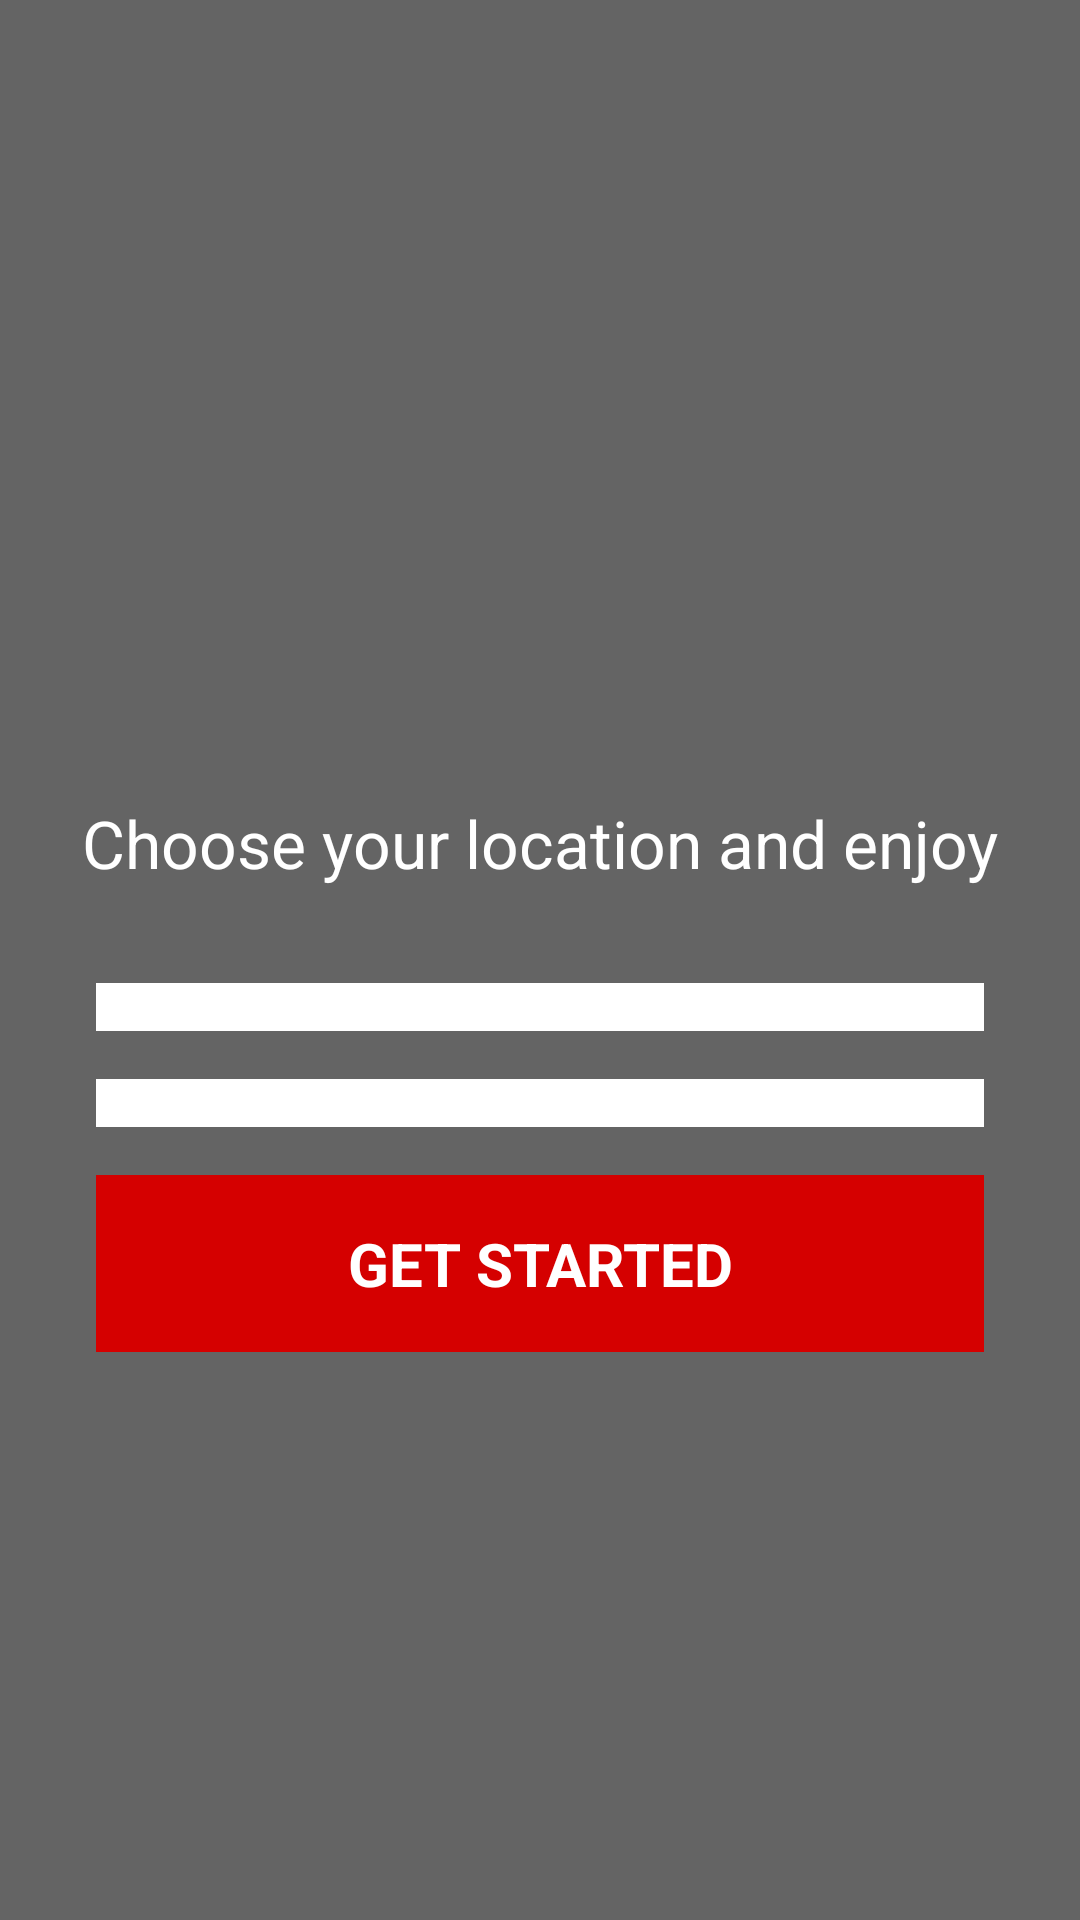

This screen was rendered from an Android layout file. Write that file and the resources it references.
<!-- AndroidManifest.xml: application theme AppTheme -->
<!-- res/layout/fragment_city_selection.xml -->
<?xml version="1.0" encoding="utf-8"?>
<LinearLayout xmlns:android="http://schemas.android.com/apk/res/android"
    xmlns:app="http://schemas.android.com/apk/res-auto"
    android:layout_width="match_parent"
    android:layout_height="match_parent">

    <FrameLayout
        android:id="@+id/container"
        android:layout_width="match_parent"
        android:layout_height="match_parent"
        android:background="@drawable/burger">

        <ImageView
            android:scaleType="centerCrop"
            android:id="@+id/image_content"
            android:src="#99000000"
            android:layout_width="match_parent"
            android:layout_height="match_parent"/>

        <ScrollView
            android:layout_width="match_parent"
            android:layout_height="match_parent">


            <LinearLayout
                android:layout_margin="16dp"
                android:layout_gravity="center"
                android:orientation="vertical"
                android:layout_width="match_parent"
                android:layout_height="wrap_content">
                <TextView
                    android:text=""
                    android:id="@+id/points"
                    android:padding="16dp"
                    android:gravity="center"
                    android:layout_marginBottom="16dp"
                    android:textColor="#fff"
                    android:textStyle="bold"
                    android:textSize="22sp"
                    android:layout_width="match_parent"
                    android:layout_height="wrap_content" />
                <TextView

                    android:gravity="center"
                    android:textSize="22sp"
                    android:layout_marginBottom="16dp"
                    android:textColor="@android:color/white"
                    android:text="Choose your location and enjoy"
                    android:layout_width="match_parent"
                    android:layout_height="wrap_content"
                    />
                <Spinner
                    android:spinnerMode="dialog"
                    android:paddingTop="8dp"
                    android:paddingBottom="8dp"
                    android:textColorHint="#000"
                    android:textColor="#000"
                    android:id="@+id/etCity"
                    android:textSize="24sp"
                    android:layout_margin="16dp"

                    android:background="#fff"
                    android:layout_gravity="center"
                    android:hint="Select City"
                    android:layout_width="match_parent"
                    android:layout_height="wrap_content" />

                <Spinner
                    android:spinnerMode="dialog"
                    android:paddingTop="8dp"
                    android:paddingBottom="8dp"
                    android:textColorHint="#000"
                    android:textColor="#000"
                    android:id="@+id/etArea"
                    android:textSize="24sp"
                    android:layout_marginLeft="16dp"
                    android:layout_marginRight="16dp"
                    android:layout_marginBottom="16dp"

                    android:background="#fff"
                    android:layout_gravity="center"
                    android:hint="Select Area"
                    android:layout_width="match_parent"
                    android:layout_height="wrap_content" />

                <TextView
                    android:id="@+id/btnSubmit"
                    android:textSize="20sp"
                    android:textStyle="bold"
                    android:textColor="#fff"
                    android:gravity="center"
                    android:text="GET STARTED"
                    android:background="#D50000"
                    android:layout_marginLeft="16dp"
                    android:layout_marginRight="16dp"
                    android:padding="16dp"
                    android:layout_width="match_parent"
                    android:layout_height="wrap_content" />
            </LinearLayout>
        </ScrollView>
    </FrameLayout>
</LinearLayout>
<!-- resources referenced by this layout -->
<resources>
  <style name="AppTheme" parent="AppTheme.Base">
      </style>
  <style name="AppTheme.Base" parent="Theme.AppCompat.Light.NoActionBar">
          <item name="colorPrimary">@color/primaryColor</item>
          <item name="colorPrimaryDark">@color/primaryColorDark</item>
          <item name="drawerArrowStyle">@style/DrawerArrowStyle</item>
          <item name="android:textColorPrimary">@android:color/white</item>
  
      </style>
  <color name="primaryColor">#f1c40f</color>
  <color name="primaryColorDark">#0D47A1</color>
  <style name="DrawerArrowStyle" parent="Widget.AppCompat.DrawerArrowToggle">
          <item name="spinBars">true</item>
          <item name="color">@android:color/white</item>
      </style>
</resources>
